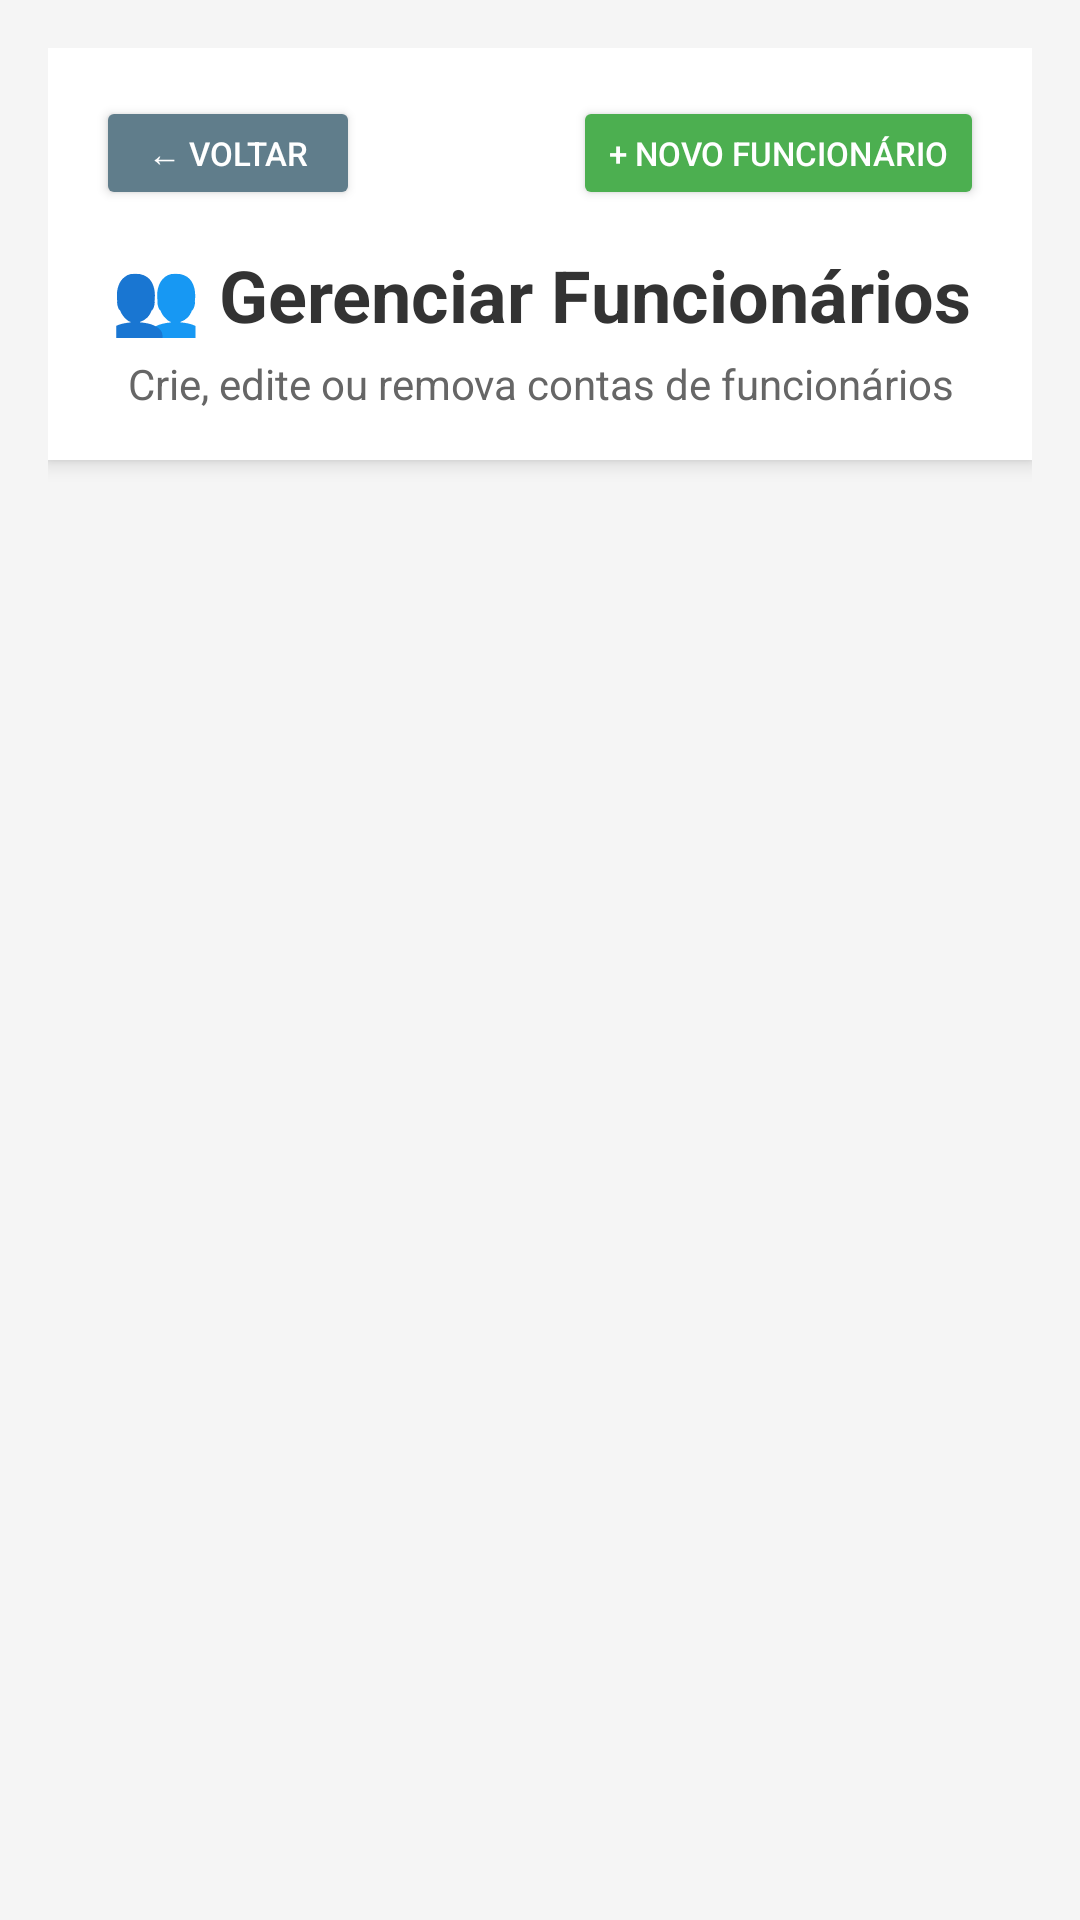

Write the Android layout XML for this screen, with the resource values it uses.
<!-- AndroidManifest.xml: application theme Theme.VisualizadorApp -->
<!-- res/layout/activity_gerenciar_usuarios.xml -->
<?xml version="1.0" encoding="utf-8"?>
<LinearLayout xmlns:android="http://schemas.android.com/apk/res/android"
    android:layout_width="match_parent"
    android:layout_height="match_parent"
    android:orientation="vertical"
    android:padding="16dp"
    android:background="#F5F5F5">

    
    <LinearLayout
        android:layout_width="match_parent"
        android:layout_height="wrap_content"
        android:orientation="vertical"
        android:background="@android:color/white"
        android:padding="16dp"
        android:elevation="4dp"
        android:layout_marginBottom="16dp">

        <RelativeLayout
            android:layout_width="match_parent"
            android:layout_height="wrap_content">

            <Button
                android:id="@+id/btnVoltarGerenciar"
                android:layout_width="wrap_content"
                android:layout_height="38dp"
                android:layout_alignParentStart="true"
                android:backgroundTint="#607D8B"
                android:text="← Voltar"
                android:textSize="11sp"
                android:textColor="#FFFFFF" />

            <Button
                android:id="@+id/btnAdicionarUsuario"
                android:layout_width="wrap_content"
                android:layout_height="38dp"
                android:layout_alignParentEnd="true"
                android:backgroundTint="#4CAF50"
                android:text="+ Novo Funcionário"
                android:textSize="11sp"
                android:textColor="#FFFFFF" />
        </RelativeLayout>

        <TextView
            android:layout_width="match_parent"
            android:layout_height="wrap_content"
            android:text="👥 Gerenciar Funcionários"
            android:textSize="24sp"
            android:textStyle="bold"
            android:textColor="#333333"
            android:gravity="center"
            android:paddingTop="12dp" />

        <TextView
            android:layout_width="match_parent"
            android:layout_height="wrap_content"
            android:text="Crie, edite ou remova contas de funcionários"
            android:textSize="14sp"
            android:textColor="#666666"
            android:gravity="center"
            android:paddingTop="4dp" />
    </LinearLayout>

    
    <FrameLayout
        android:layout_width="match_parent"
        android:layout_height="0dp"
        android:layout_weight="1">

        <androidx.recyclerview.widget.RecyclerView
            android:id="@+id/recyclerUsuarios"
            android:layout_width="match_parent"
            android:layout_height="match_parent"
            android:scrollbars="vertical" />

        <ProgressBar
            android:id="@+id/progressBarUsuarios"
            android:layout_width="wrap_content"
            android:layout_height="wrap_content"
            android:layout_gravity="center"
            android:visibility="gone" />

        <TextView
            android:id="@+id/txtSemUsuarios"
            android:layout_width="wrap_content"
            android:layout_height="wrap_content"
            android:layout_gravity="center"
            android:text="Nenhum funcionário cadastrado.\nClique em + Novo Funcionário para começar."
            android:textSize="16sp"
            android:textColor="#999999"
            android:gravity="center"
            android:visibility="gone" />
    </FrameLayout>

</LinearLayout>
<!-- resources referenced by this layout -->
<resources>
  <style name="Theme.VisualizadorApp" parent="Base.Theme.VisualizadorApp" />
  <style name="Base.Theme.VisualizadorApp" parent="Theme.Material3.DayNight.NoActionBar">
          
          <item name="colorPrimary">@color/primary</item>
          <item name="colorPrimaryDark">@color/primary_dark</item>
          <item name="colorAccent">@color/accent</item>
          
          
          <item name="android:colorBackground">@color/background</item>
          <item name="colorSurface">@color/surface</item>
          
          
          <item name="android:textColorPrimary">@color/text_primary</item>
          <item name="android:textColorSecondary">@color/text_secondary</item>
          <item name="android:textColorHint">@color/text_hint</item>
          
          
          <item name="android:statusBarColor">@color/surface</item>
          <item name="android:windowLightStatusBar" tools:targetApi="m">true</item>
          
          
          <item name="android:navigationBarColor">@color/surface</item>
          <item name="android:windowLightNavigationBar" tools:targetApi="o_mr1">true</item>
          
          
          <item name="materialButtonStyle">@style/Widget.App.Button</item>
          <item name="materialCardViewStyle">@style/Widget.App.CardView</item>
      </style>
  <color name="primary">#FF6200EE</color>
  <color name="primary_dark">#FF3700B3</color>
  <color name="accent">#FF03DAC5</color>
  <color name="background">#FFFAFAFA</color>
  <color name="surface">#FFFFFFFF</color>
  <color name="text_primary">#DE000000</color>
  <color name="text_secondary">#99000000</color>
  <color name="text_hint">#61000000</color>
  <style name="Widget.App.Button" parent="Widget.Material3.Button">
          <item name="cornerRadius">8dp</item>
          <item name="android:textAllCaps">false</item>
      </style>
  <style name="Widget.App.CardView" parent="Widget.Material3.CardView.Elevated">
          <item name="cardCornerRadius">12dp</item>
          <item name="cardElevation">4dp</item>
          <item name="cardBackgroundColor">@color/card_background</item>
      </style>
  <color name="card_background">#FFFFFFFF</color>
</resources>
